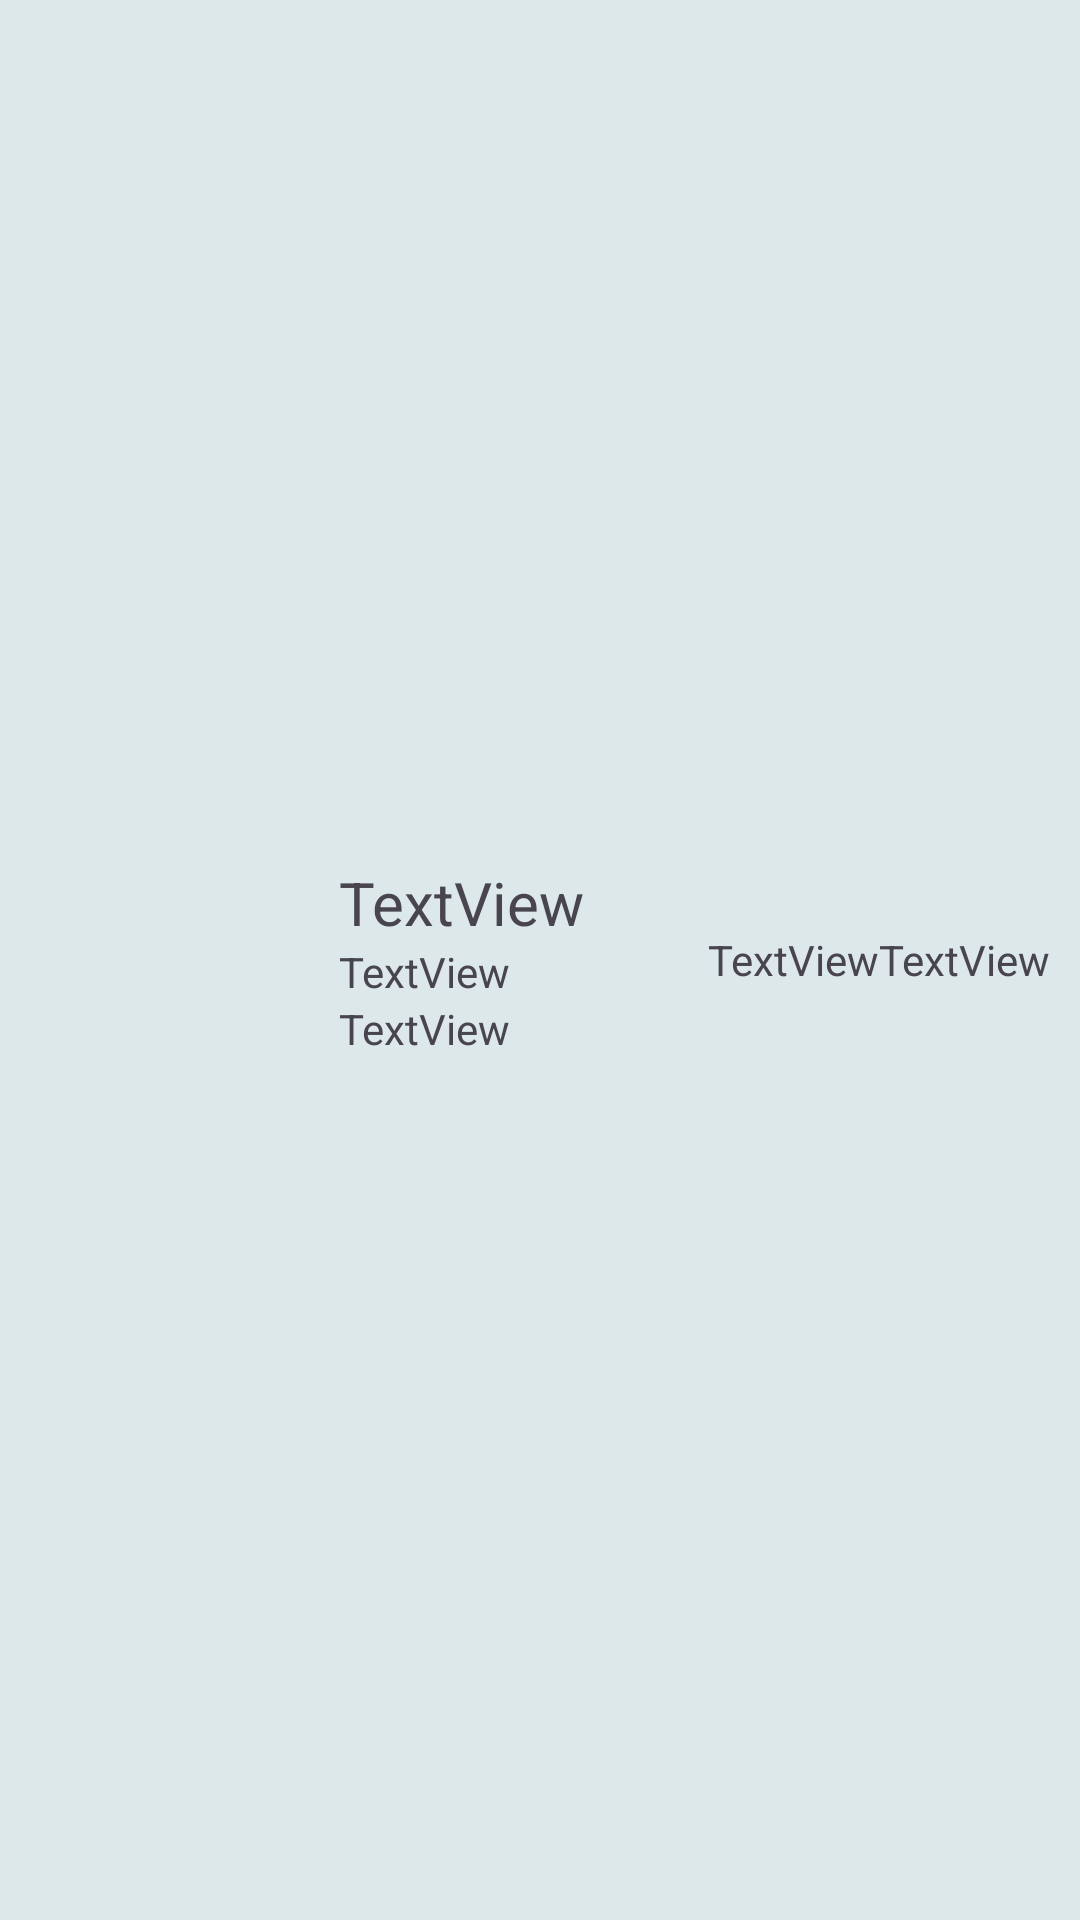

Write the Android layout XML for this screen, with the resource values it uses.
<!-- AndroidManifest.xml: application theme Theme.Lvapp -->
<!-- res/layout/form_item.xml -->
<?xml version="1.0" encoding="utf-8"?>
<LinearLayout xmlns:android="http://schemas.android.com/apk/res/android"
    xmlns:app="http://schemas.android.com/apk/res-auto"
    android:orientation="horizontal"
    android:layout_width="match_parent"
    android:gravity="center_vertical"
    android:padding="10sp"
    android:background="#DCE8EA"
    android:layout_margin="7sp"
    android:layout_height="100sp">

    <ImageView
        android:id="@+id/ivPicture"
        android:layout_width="100sp"
        android:layout_height="100sp"
        android:src="@drawable/def2" />

    <LinearLayout
        android:layout_width="wrap_content"
        android:layout_height="match_parent"
        android:gravity="center_vertical"
        android:layout_marginLeft="3sp"
        android:layout_weight="1"
        android:orientation="vertical">

        <TextView
            android:id="@+id/title"
            android:layout_width="match_parent"
            android:layout_height="wrap_content"
            android:textSize="20sp"
            android:text="TextView" />

        <TextView
            android:id="@+id/date"
            android:layout_width="match_parent"
            android:layout_height="wrap_content"
            android:text="TextView" />

        <TextView
            android:id="@+id/username"
            android:layout_width="match_parent"
            android:layout_height="wrap_content"
            android:text="TextView" />
    </LinearLayout>

    <LinearLayout
        android:layout_width="wrap_content"
        android:layout_height="match_parent"
        android:gravity="center_vertical"
        android:orientation="horizontal">

        <TextView
            android:id="@+id/likes"
            android:layout_width="wrap_content"
            android:layout_height="wrap_content"
            android:text="TextView" />

        <TextView
            android:id="@+id/clicks"
            android:layout_width="wrap_content"
            android:layout_height="wrap_content"
            android:text="TextView" />
    </LinearLayout>

</LinearLayout>
<!-- resources referenced by this layout -->
<resources>
  <style name="Theme.Lvapp" parent="Theme.Material3.Light">
          
          <item name="colorPrimary">#F44336</item>
          <item name="colorPrimaryVariant">#FF5722</item>
          <item name="colorOnPrimary">@color/white</item>
          
          <item name="colorSecondary">@color/teal_200</item>
          <item name="colorSecondaryVariant">@color/teal_700</item>
          <item name="colorOnSecondary">@color/black</item>
          
          <item name="android:statusBarColor">?attr/colorPrimaryVariant</item>
          
      </style>
  <!-- not gathered from this repository: default colours our renderer supplied (Android Studio template values) -->
  <color name="teal_200">#FF03DAC5</color>
  <color name="teal_700">#FF018786</color>
  <color name="black">#FF000000</color>
  <color name="white">#FFFFFFFF</color>
</resources>
